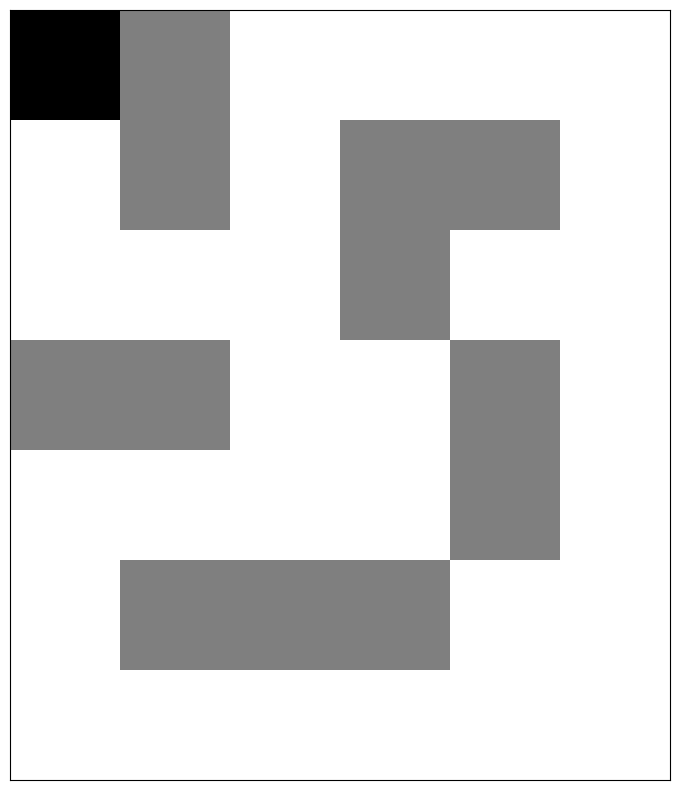
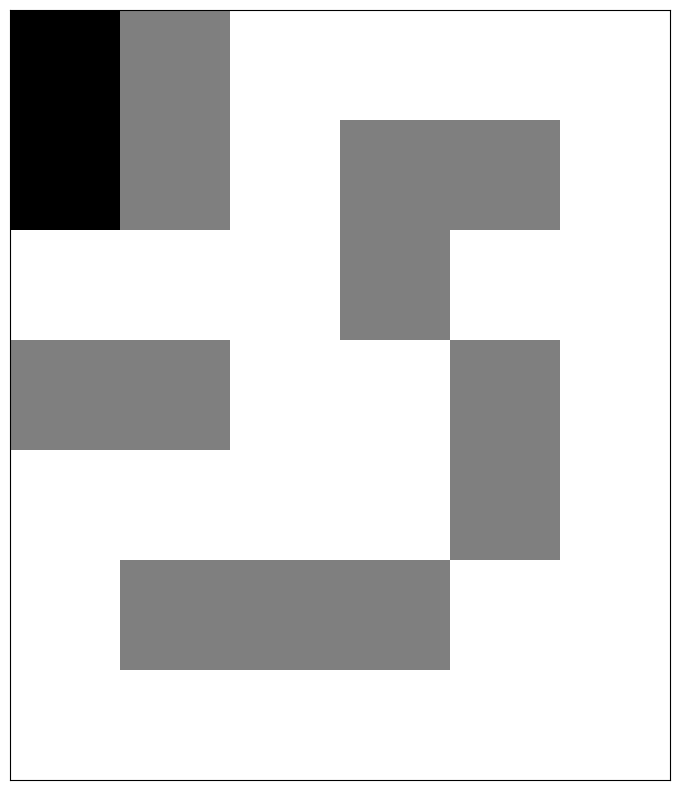
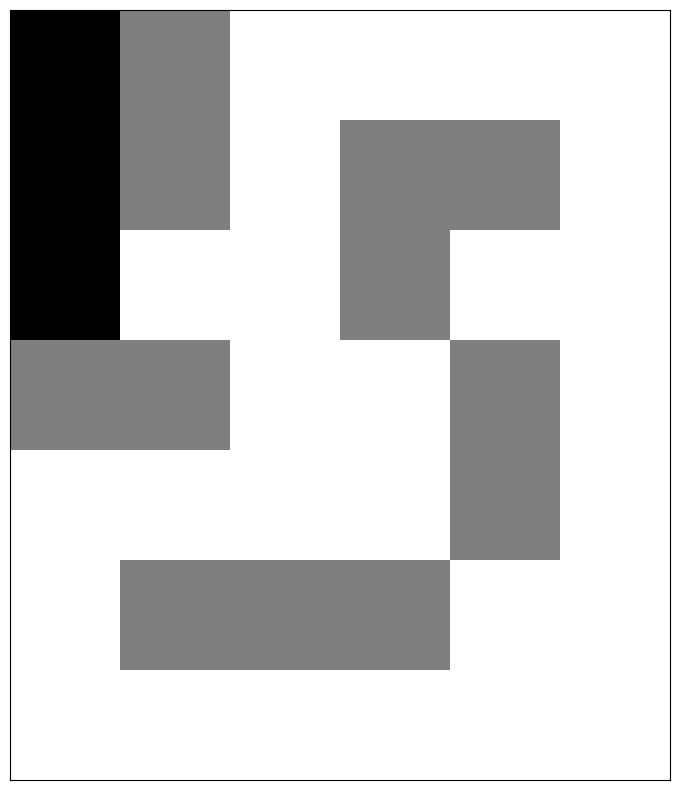
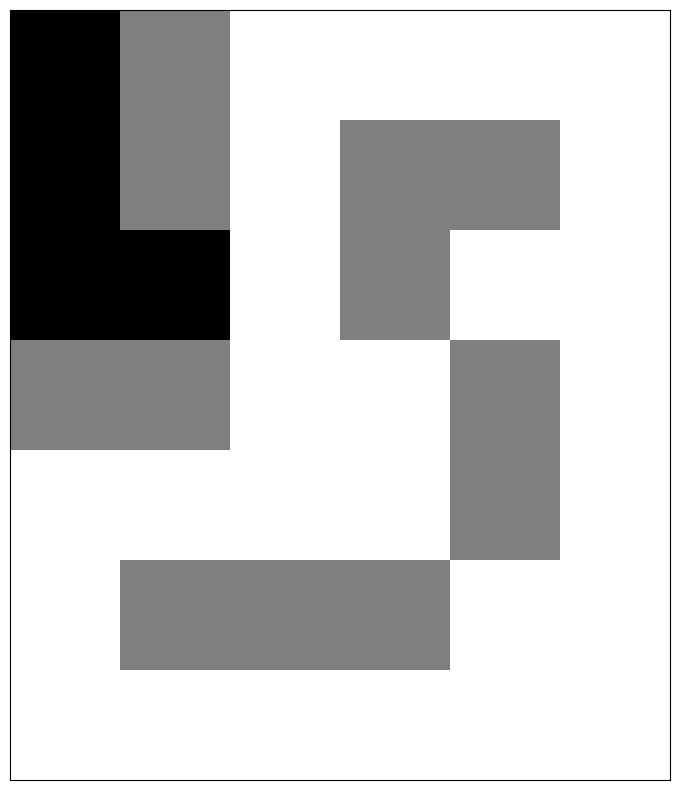
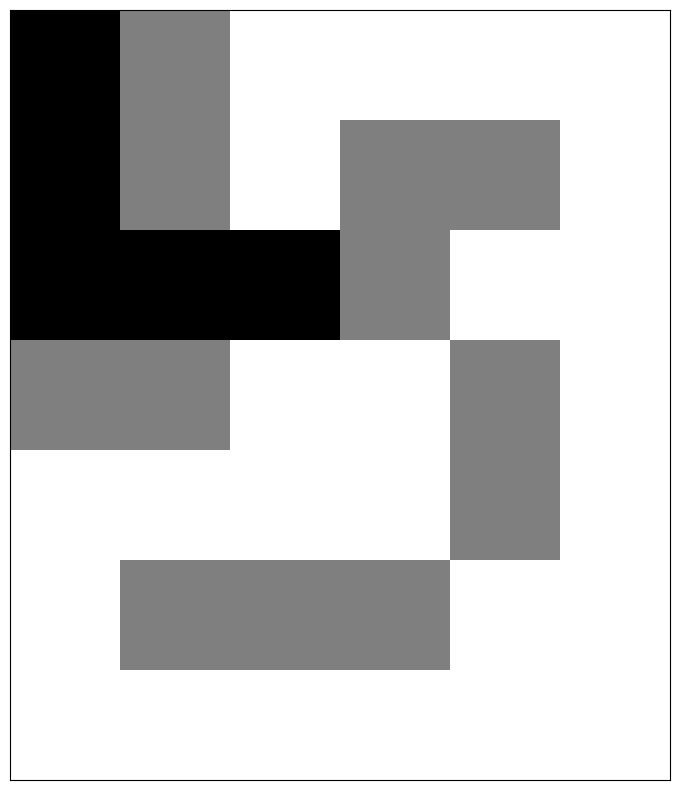
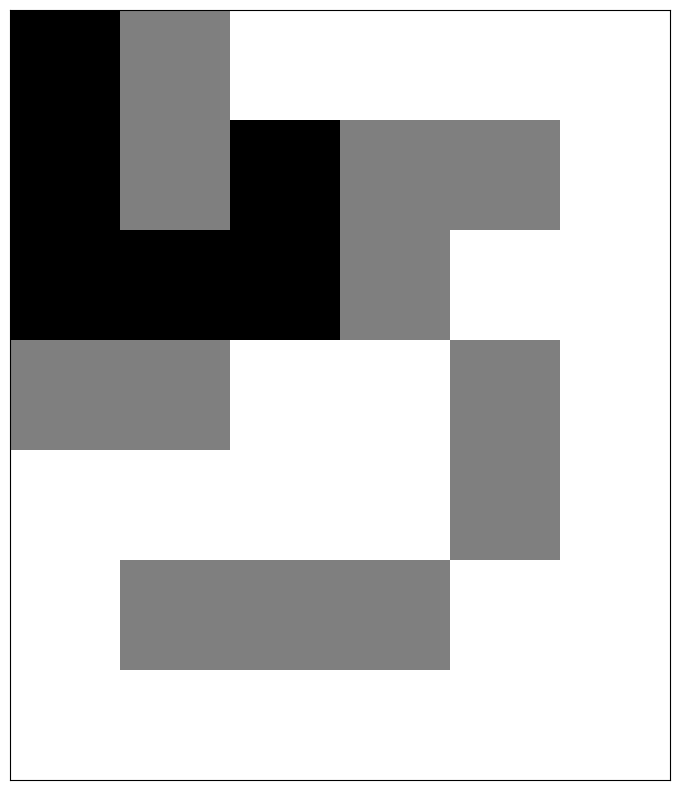
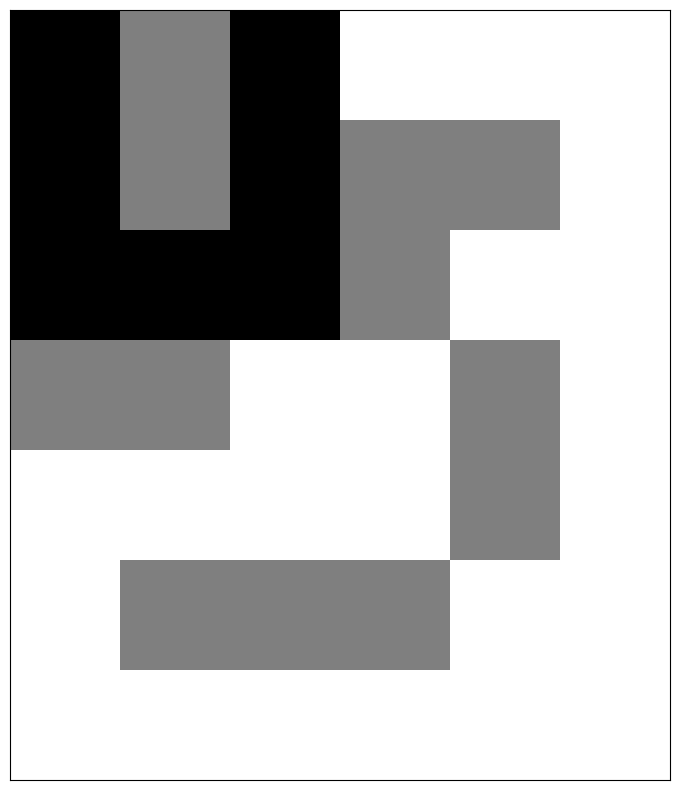
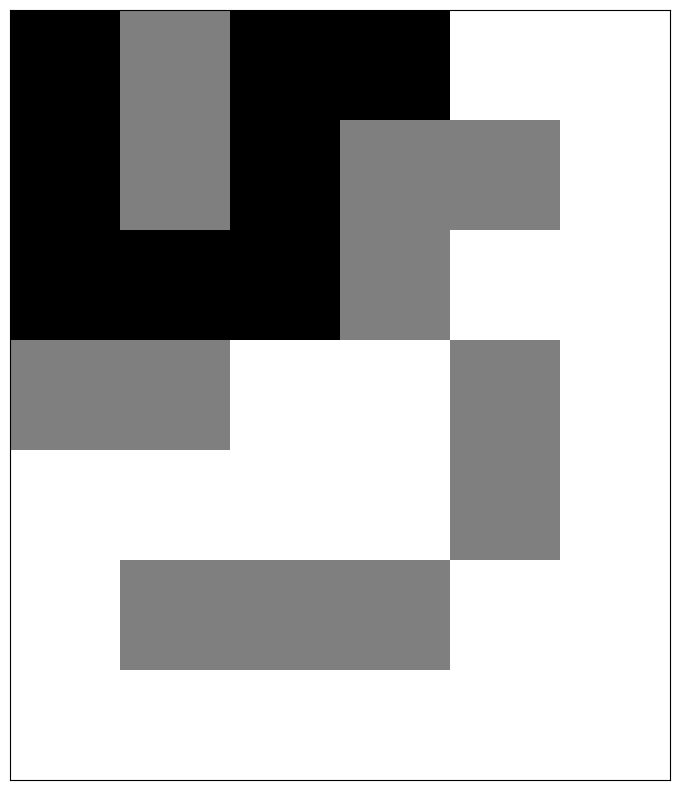
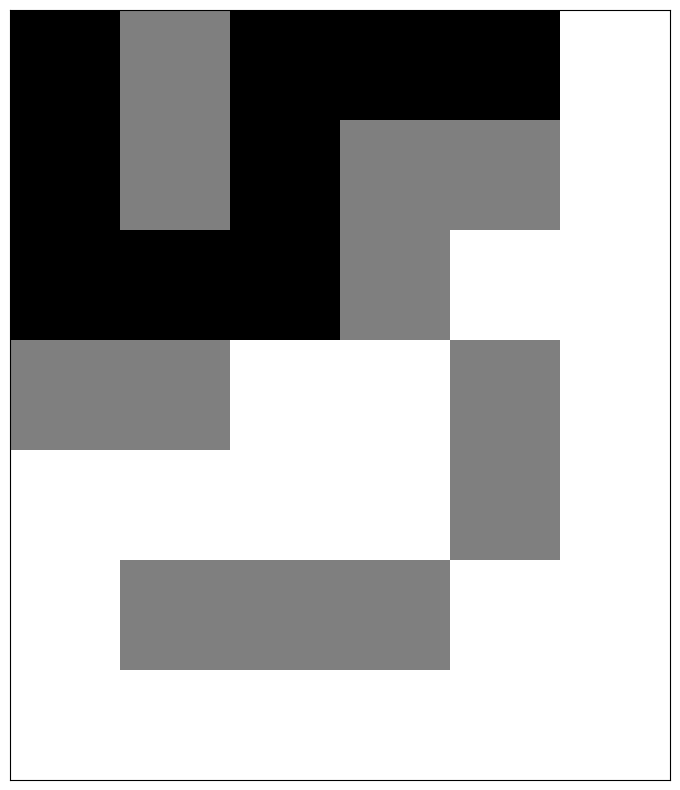
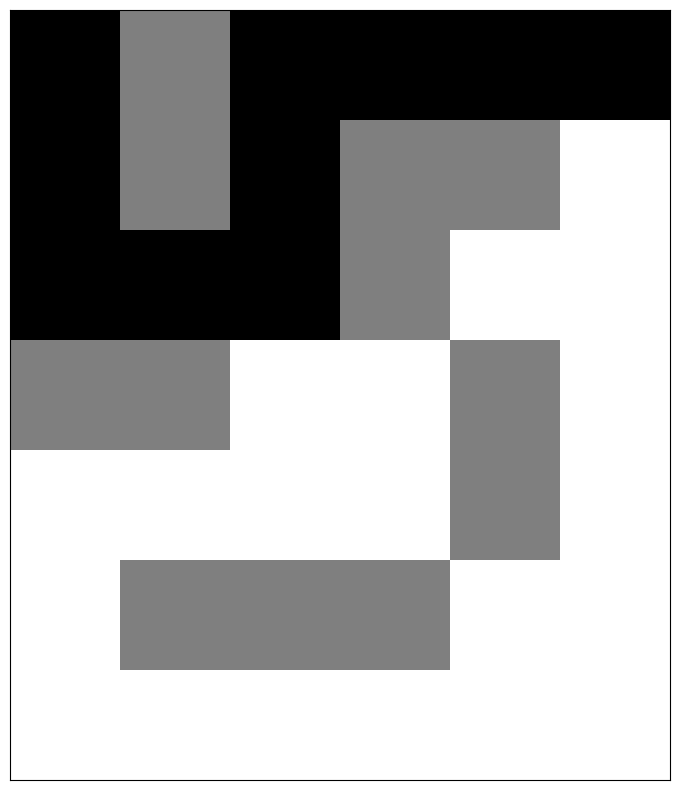
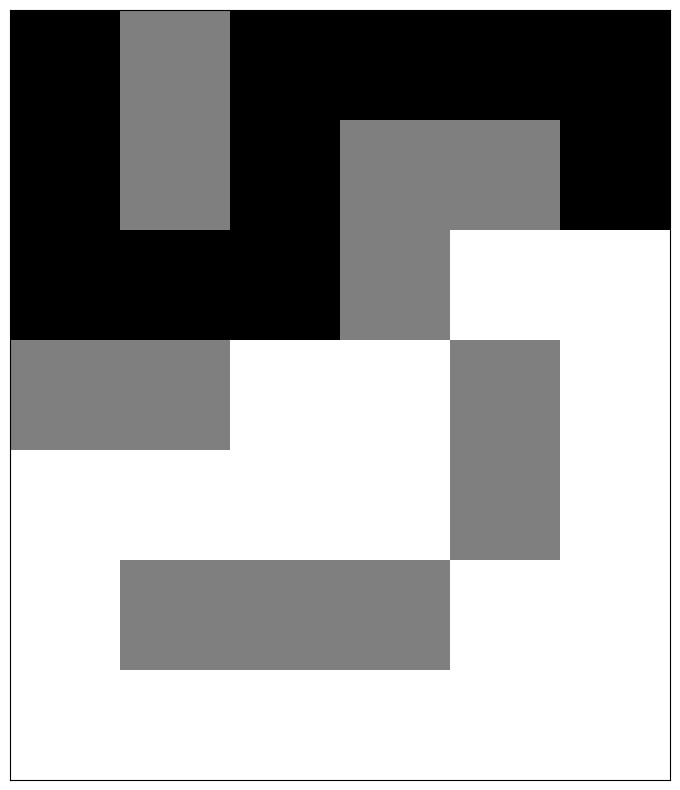
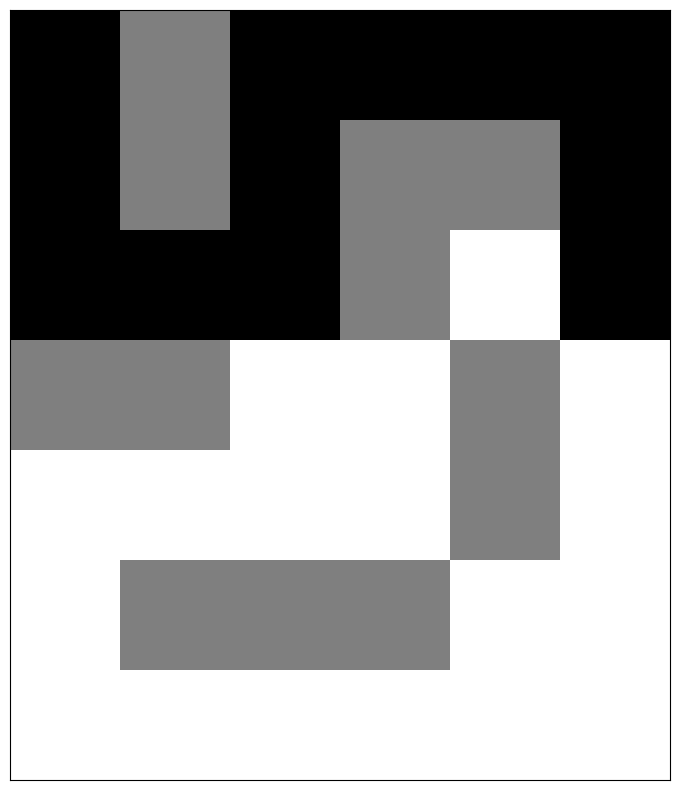
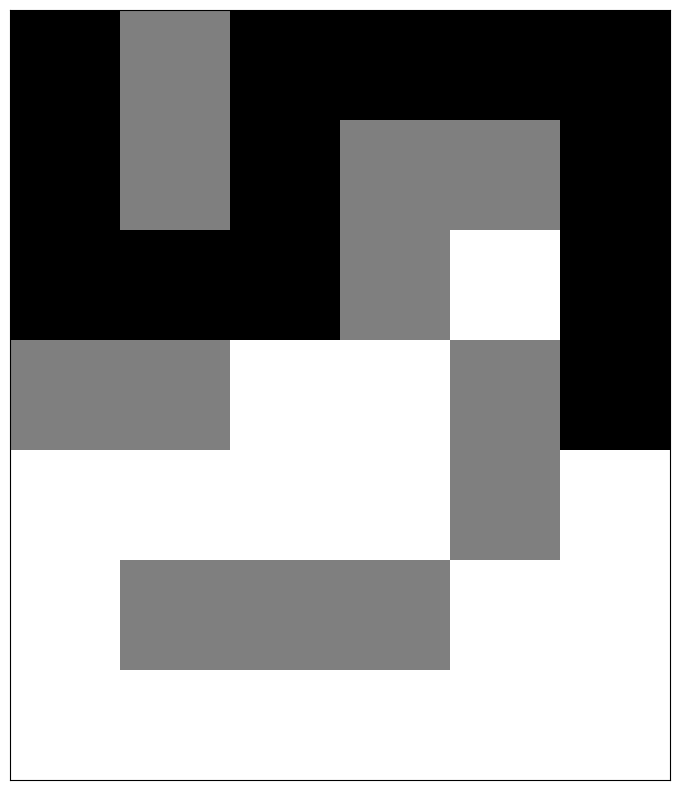
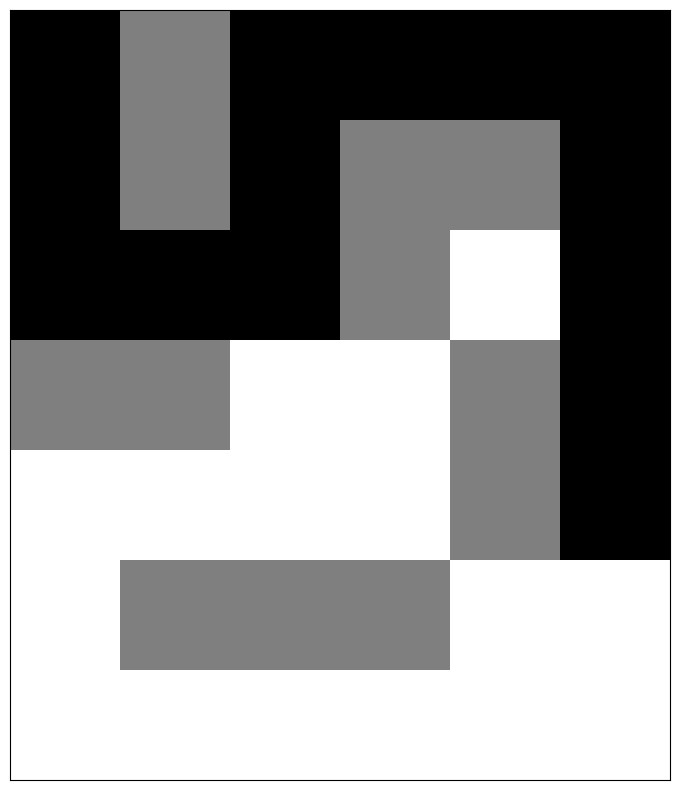
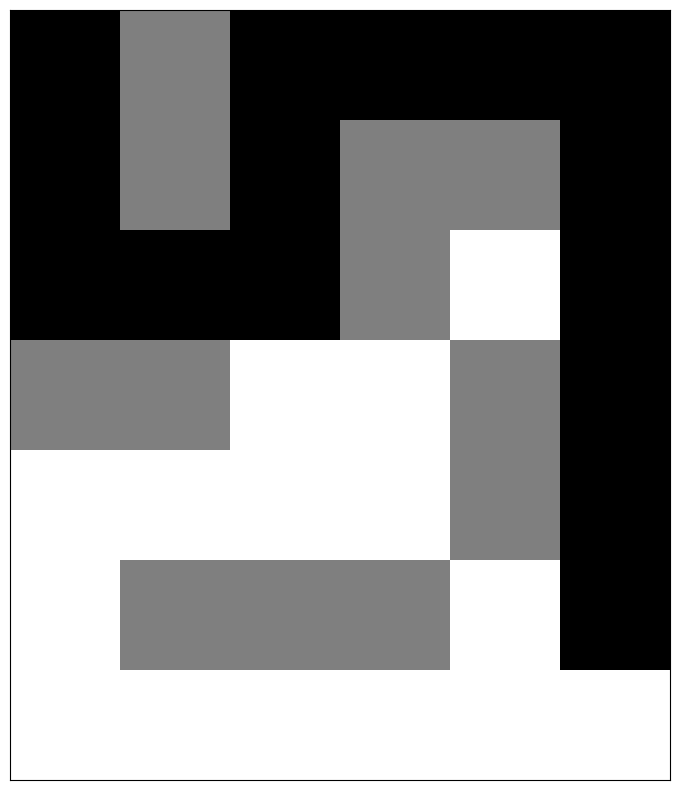
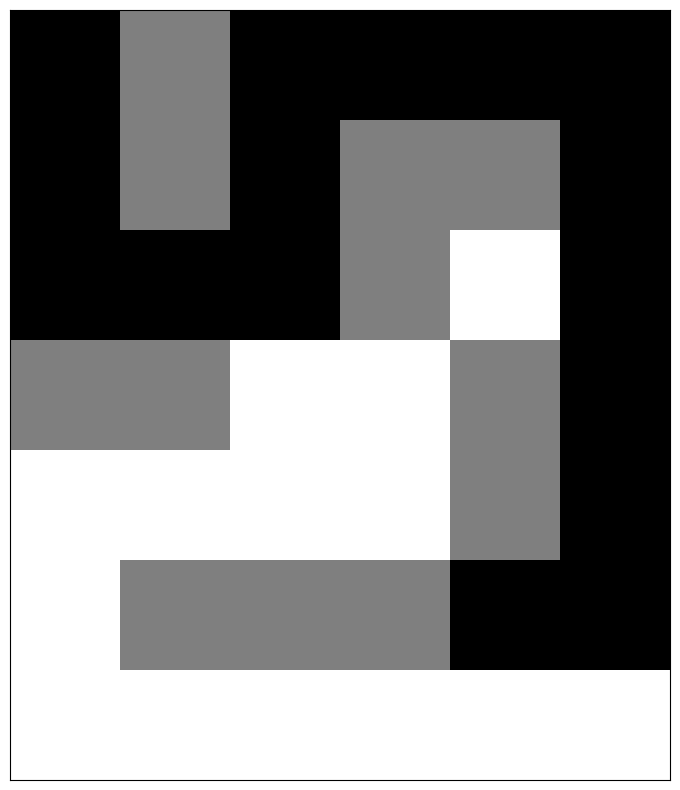

Write the Python code that produced these figures, in order.
import numpy as np
import matplotlib.pyplot as plt
import time

def visualize_maze(maze):
    plt.figure(figsize=(10, 10))
    plt.imshow(maze, cmap='binary')
    plt.xticks([])
    plt.yticks([])
    plt.show()

def solve_maze(maze, start, end):
    rows, cols = maze.shape
    visited = np.zeros_like(maze)
    path = []
    solve_maze_helper(maze, start, end, visited, path)
    return path

def solve_maze_helper(maze, position, end, visited, path):
    if position == end:
        return True
    
    x, y = position
    if maze[x, y] == 1 or visited[x, y] == 1:
        return False
    
    visited[x, y] = 1
    path.append(position)
    
    if x > 0 and solve_maze_helper(maze, (x - 1, y), end, visited, path):
        return True
    if y > 0 and solve_maze_helper(maze, (x, y - 1), end, visited, path):
        return True
    if x < maze.shape[0] - 1 and solve_maze_helper(maze, (x + 1, y), end, visited, path):
        return True
    if y < maze.shape[1] - 1 and solve_maze_helper(maze, (x, y + 1), end, visited, path):
        return True
    
    path.pop()
    return False

# 迷宫示例
maze = np.array([
    [0, 1, 0, 0, 0, 0],
    [0, 1, 0, 1, 1, 0],
    [0, 0, 0, 1, 0, 0],
    [1, 1, 0, 0, 1, 0],
    [0, 0, 0, 0, 1, 0],
    [0, 1, 1, 1, 0, 0],
    [0, 0, 0, 0, 0, 0]
])

start = (0, 0)
end = (6, 5)

path = solve_maze(maze, start, end)
print("Path:", path)

for position in path:
    maze[position] = 2
    visualize_maze(maze)
    time.sleep(0.5)
